pico-8 play session: no input (idle)

[t = 2 s] idle ~2s (no d-pad/buttons)
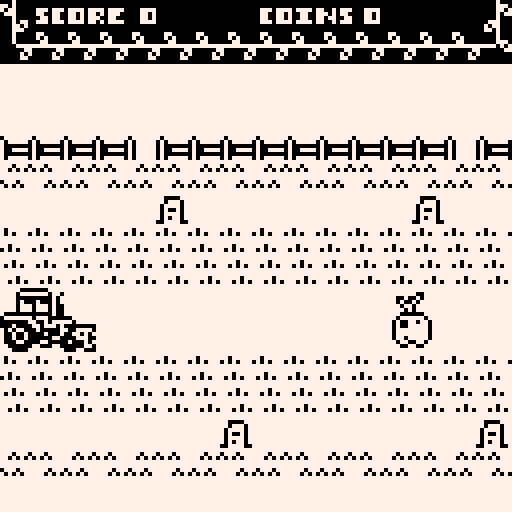
[t = 4 s] idle ~4s (no d-pad/buttons)
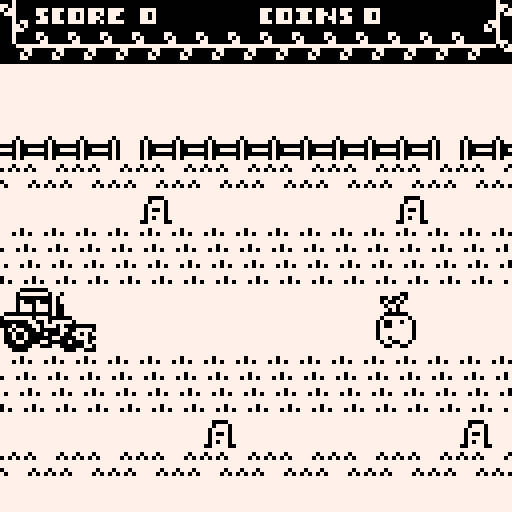
[t = 8 s] idle ~8s (no d-pad/buttons)
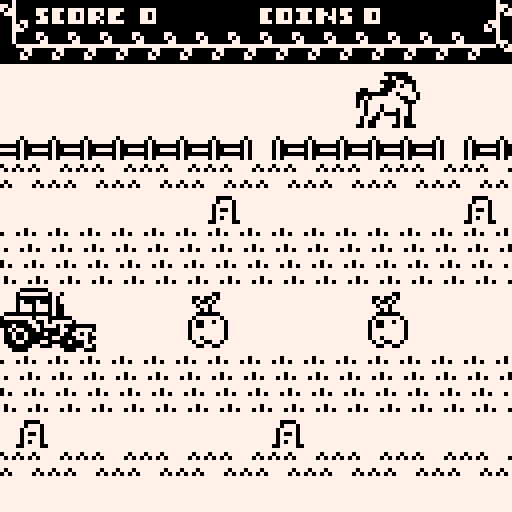

pico-8 cartridge
version 10
__lua__
-- mi huerto
-- entry for 1bitclickerjam
-- by misato, pixelartm, bibiki

-- state machine 

-- game states
-- there are no enum in lua so followed the advice from here: https://www.allegro.cc/forums/thread/605178
game_states = {
    splash = 0,
    game = 1, 
    gameover = 2
}

state = game_states.splash


-- player 
items_y_position = 72

player = {
    sprite = 67,
    x = 0,
    y = items_y_position,
    w = 24,
    h = 16
}

-- pico8 game funtions

function _init()
    cls()
    palt(14,true)
    palt(0,false)
end

function _update()
    if state == game_states.splash then   
        update_splash()
    elseif state == game_states.game then
        update_game() 
    elseif state == game_states.gameover then
        update_gameover()
    end
end

function _draw()
    cls()
    if state == game_states.splash then   
        draw_splash()
    elseif state == game_states.game then
        draw_game()
    elseif state == game_states.gameover then
        draw_gameover()
    end
end


-- splash

function update_splash()
    -- usually we want the player to press one button
    if btn(5) or btn(4) then
        create_vegetable()
        state = game_states.game
        music(1)
    end
end

function draw_splash() 
    --fondos
    rectfill(0,0,screen_size,screen_size,7)
    rectfill(0,72,screen_size,screen_size,0)
    palt(0,false)
    palt(14,true)
    --rectangulo detras letras
    rectfill(26,6,101,42,0)
    rectfill(27,7,100,39,7)
    rectfill(28,8,99,38,0)
    --cintas
    spr(90,15,9,3,5)
    spr(90,90,9,3,5,true)
    --Mi huerto
    sspr(0,104,13,10,30,10)
    sspr(16,104,68,16,30,21)
    --vaca y caballo
    spr(96,8,46,2,2)
    spr(98,104,46,2,2,true)

    --valla
    i=0
    for i=0,5 do
        spr(18,0+i*8,64)
    end
    spr(19,48,64)
    for i=0,5 do
        spr(18,80+i*8,64)
    end

    --camino
    sspr(0,114,8,11,51,72)
    sspr(0,114,8,11,59,72)
    sspr(0,114,8,11,67,72)
    sspr(0,114,5,11,75,72)

    print("code: @misato",17,88,7)
    print("music: @bibikigl",17,100,7)
    print("art: @pixelartm",17,112,7)
    
    
    print("press \x97 to play",31,50,0)



    --local text = "pico farmer"
    --write(text, text_x_pos(text), 52,7)
end

-- game

vegetable = {}
vegetable.__index = vegetable

function vegetable.create(sprite,x,y)
    local new_vegetable = {}
    setmetatable(new_vegetable, vegetable)

    new_vegetable.sprite = sprite
    new_vegetable.x = x
    new_vegetable.y = y
    new_vegetable.is_coin = false

    return new_vegetable
end

vegetables = {}
veggy_sprites = {128,130,132,134,136}
max_vegetables = 3
coin_bg = 142
coin_frames = { 160, 162, 164, 166, 168, 170 }

frame_counter = 0

function create_vegetable()
    if count(vegetable) >= max_vegetables then
        return
    end
    local index = flr(rnd(5))+1
    local sprite = veggy_sprites[index]
    local vegetable = vegetable.create(sprite,128,items_y_position)
    add(vegetables,vegetable)
end

function create_coin()
    local coin = vegetable.create(coin_frames[1],128, items_y_position)
    coin.is_coin = true
    coin.animation_index = 1
    coin.timer=0
    add(vegetables, coin)
end

function animate_coin(coin) 
    if coin.timer % 4 == 3 then 

        coin.animation_index += 1
        if coin.animation_index > count(coin_frames) then
            coin.animation_index = 1
        end
        coin.sprite = coin_frames[coin.animation_index]
    end
    coin.timer += 1
end

function scroll_vegetable(vegetable)
    if vegetable.is_coin then
        animate_coin(vegetable)
    end

    vegetable.x -= 1
    if vegetable.x <= 0 then
        del(vegetables,vegetable)
    end
end

function draw_vegetable(vegetable)
    if vegetable.is_coin then
        spr(coin_bg, vegetable.x, vegetable.y, 2,2)
    end
    spr(vegetable.sprite,vegetable.x, vegetable.y,2,2)
end

function update_map_position() 
    map_position -= 1
    map_position2 -= 1

    if map_position < -127 then
        map_position = 128
    end

    if map_position2 < -127 then
        map_position2 = 128
    end
end

function handle_input()
    -- button 1
    if btn(4) or btn(5) then
        for vegetable in all(vegetables) do
            if vegetable.x <= player.x + player.w then
                if vegetable.is_coin then
                    coins += 1
                else 
                    score += 1
                end
                del(vegetables, vegetable)
            end
        end
    end
end

max_frames = 45
min_frames = 16

modulo = 5
modulo_step = 2

-- decorations
cow = 96
horse = 98

tree = 100
bush = 103

decoration = {}
decoration.__index = decoration

function decoration.create(sprite,x,y,w,h)
    local new_decoration = {}
    setmetatable(new_decoration, decoration)

    new_decoration.sprite = sprite
    new_decoration.x = x
    new_decoration.y = y
    new_decoration.w = w
    new_decoration.h = h

    return new_decoration
end

decorations = {}

decoration_sprites = { cow, horse, tree, bush }

function create_decoration()
    local index = flr(rnd(4))+1
    local sprite = decoration_sprites[index]
    local w = 2
    local h = 2
    if sprite == tree or sprite == bush then
        w = 3
    end

    local decoration = decoration.create(sprite,128,16,w,h)
    add(decorations,decoration)
end

function scroll_decoration(decoration) 
    decoration.x -= 1
    if decoration.x  < -(decoration.w*8)+1 then
        del(decorations,decoration)
    end
end

function draw_decoration(decoration)
    spr(decoration.sprite, decoration.x, decoration.y, decoration.w, decoration.h)
end

function update_game()    
    frame_counter += 1
    if frame_counter > max_frames then
        if flr(rnd(11)) % 5 == 0 then
            create_coin()
        else
            create_vegetable()
        end

        create_decoration()
        frame_counter = 0
    end    

    foreach(vegetables, scroll_vegetable)
    foreach(decorations, scroll_decoration)

    update_map_position()

    handle_input()

    if score > 0 and score % modulo == 0 then 
        if max_frames > min_frames then 
            max_frames -= 1
            modulo += modulo_step 
        end
    end
end

map_position = 0
map_position2 = 128

score = 0
coins = 0

-- starting values for the number texture
number_texture = {
    x = 56,
    y = 96,
    w = 5, 
    h = 4
}

function calculate_digit_position(digit)
    local digit_position = {
        x = 56,
        y = 96
    }
    if digit < 5 then
        digit_position.x = 56 + number_texture.w * digit
    else 
        digit_position.x = 56 + number_texture.w * (digit - 5)
        digit_position.y = 96 + number_texture.h
    end

    return digit_position
end


function separate_digits(number)
   local digits = {}

    if number == 0 then 
        add(digits, number)
    end


    while number > 0 do 
        local digit = number % 10
        add(digits,digit)
        number = flr(number/10)
    end

    return digits
end


function draw_numbers(number, x_pos, y_pos) 
    local number_x = number_texture.x
    local number_y = number_texture.y

    local digits = separate_digits(number)

    local count = count(digits)

    while count > 0 do
        local digit = digits[count]
        local position = calculate_digit_position(digit)
        printh(digit..": "..position.x..","..position.y)

        sspr(position.x, position.y, number_texture.w, number_texture.h, x_pos, y_pos)
        x_pos += number_texture.w
        count -= 1
    end

end

function draw_game()

    map(0,0,0,0,16,2)
    map(0,2,map_position,16,16,14)
    map(0,2,map_position2,16,16,14)

    draw_numbers(score,35,2)
    draw_numbers(coins,91,2)

    foreach(vegetables,draw_vegetable)
    foreach(decorations, draw_decoration)

    spr(player.sprite, player.x, player.y, player.w/8, player.h/8)
end

-- game over

function update_gameover()

end

function draw_gameover()

end

-- utils

-- change this if you use a different resolution like 64x64
screen_size = 128
tile_size = 16

function tile_to_coord(tile)
    return tile * tile_size
end

-- calculate center position in x axis
-- this is asuming the text uses the system font which is 4px wide
function text_x_pos(text)
    local letter_width = 4

    -- first calculate how wide is the text
    local width = #text * letter_width
    
    -- if it's wider than the screen then it's multiple lines so we return 0 
    if width > screen_size then 
        return 0 
    end 

   return screen_size / 2 - flr(width / 2)

end

-- prints black bordered text
function write(text,x,y,color) 
    for i=0,2 do
        for j=0,2 do
            print(text,x+i,y+j, 0)
        end
    end
    print(text,x+1,y+1,color)
end 
__gfx__
000000007777777777777777777777777777777777777777eeeeeeeeeeeeeeeeeeeeeeeeeeeeeeeeeeeeeeeeeeeeeeeeeeeeeeeeeeeeeeeeeeeeeeeeeeeeeeee
000000007707777777770777077707777777777777000077eeeeeeeeeeeeeeeeeeeeeeeeeeeeeeeeeeeeeeeeeeeeeeeeeeeeeeeeeeeeeeeeeeeeeeeeeeeeeeee
007007000707077777707070707070777777777777077707eeeeeeeeeeeeeeeeeeeeeeeeeeeeeeeeeeeeeeeeeeeeeeeeeeeeeeeeeeeeeeeeeeeeeeeeeeeeeeee
000770007777777777777777777777777777777770777707eeeeeeeeeeeeeeeeeeeeeeeeeeeeeeeeeeeeeeeeeeeeeeeeeeeeeeeeeeeeeeeeeeeeeeeeeeeeeeee
000770007777777777777777777777777777777770700707eeeeeeeeeeeeeeeeeeeeeeeeeeeeeeeeeeeeeeeeeeeeeeeeeeeeeeeeeeeeeeeeeeeeeeeeeeeeeeee
007007007770777770777077777770777777077770777707eeeeeeeeeeeeeeeeeeeeeeeeeeeeeeeeeeeeeeeeeeeeeeeeeeeeeeeeeeeeeeeeeeeeeeeeeeeeeeee
000000007070707707070707777707077770770070707707eeeeeeeeeeeeeeeeeeeeeeeeeeeeeeeeeeeeeeeeeeeeeeeeeeeeeeeeeeeeeeeeeeeeeeeeeeeeeeee
000000007777777777777777777777777070707700777700eeeeeeeeeeeeeeeeeeeeeeeeeeeeeeeeeeeeeeeeeeeeeeeeeeeeeeeeeeeeeeeeeeeeeeeeeeeeeeee
eeeeeeee77777777777777777777777777777777eeeeeeeeeeeeeeeeeeeeeeeeeeeeeeeeeeeeeeeeeeeeeeeeeeeeeeeeeeeeeeeeeeeeeeeeeeeeeeeeeeeeeeee
eeeeeeee77770777777777777777777777777777eeeeeeeeeeeeeeeeeeeeeeeeeeeeeeeeeeeeeeeeeeeeeeeeeeeeeeeeeeeeeeeeeeeeeeeeeeeeeeeeeeeeeeee
eeeeeeee77070707707777777077777777777777eeeeeeeeeeeeeeeeeeeeeeeeeeeeeeeeeeeeeeeeeeeeeeeeeeeeeeeeeeeeeeeeeeeeeeeeeeeeeeeeeeeeeeee
eeeeeeee77777777070777770707777777777777eeeeeeeeeeeeeeeeeeeeeeeeeeeeeeeeeeeeeeeeeeeeeeeeeeeeeeeeeeeeeeeeeeeeeeeeeeeeeeeeeeeeeeee
eeeeeeee77777777070000000707777777777777eeeeeeeeeeeeeeeeeeeeeeeeeeeeeeeeeeeeeeeeeeeeeeeeeeeeeeeeeeeeeeeeeeeeeeeeeeeeeeeeeeeeeeee
eeeeeeee77777077070077770707777777777777eeeeeeeeeeeeeeeeeeeeeeeeeeeeeeeeeeeeeeeeeeeeeeeeeeeeeeeeeeeeeeeeeeeeeeeeeeeeeeeeeeeeeeee
eeeeeeee77707070070000000707777777777777eeeeeeeeeeeeeeeeeeeeeeeeeeeeeeeeeeeeeeeeeeeeeeeeeeeeeeeeeeeeeeeeeeeeeeeeeeeeeeeeeeeeeeee
eeeeeeee77777777070777770707777777777777eeeeeeeeeeeeeeeeeeeeeeeeeeeeeeeeeeeeeeeeeeeeeeeeeeeeeeeeeeeeeeeeeeeeeeeeeeeeeeeeeeeeeeee
77777000007777777777700000777777777777777777777777777000007777777777777777777777000000000000000000000000000000000000000000000000
777700007707777777770000770777777777700000777777777700007707777777777000007777770eeeeeeeeeeeeee00eeeeeeeeeeeeee00eeeeeeeeeeeeee0
777700000000077777770000000007777777000077077777777700000000077777770000770777770eeeeeeeeeeeeee00eeeeeeeeeeeeee00eeeeeeeeeeeeee0
777700707007777777770070700777777777000000000777777700707007777777770000000007770eeeeeeeeeeeeee00eeeeeeeeeeeeee00eeeeeeeeeeeeee0
777707777707777777770777770777777777007070077777777707777707777777770070700777770ee00000eeeeeee00ee00000eeeeeee00ee00000eeeeeee0
777770777707777777777077770777777777077777077777777770777707777777770777770777770ee00eeeeeeeeee00ee00eeeeeeeeee00ee00eeeeeeeeee0
777700000007777777770000000777777777707777077777777700000007777777777077770777770ee00eeeeeeeeee00ee00eeeeeeeeee00ee00eeeeeeeeee0
777007707070777777700770707077777777000000077777777007707070777770000000000000770ee00eeeeeeeeee00ee00eeeeeeeeee00ee00eeeeeeeeee0
777077007070777777707700707077777777070007707777777077007070777700707000700777070ee00000eeeeeee00ee00000eeeeeee00ee00000eeeeeee0
777007000007077777700700000707777777077777707777777007000007077707777700700707070eeeee00eeeeeee00eeeee00eeeeeee00eeeee00eeee00e0
777077707007077777707770700707777777700707007777777077707007077707700000000000770eeeee00e00ee0e00eeeee00e00e00e00eeeee00e00ee0e0
777007700000777777700770000707777777700000077777777007700007077770077000007777770ee00000e0eee0e00ee00000e0eee0e00ee00000e0ee00e0
777700000007777777770000000077777770007000077777777700007000777777770000707777770eeeeeeee00ee0e00eeeeeeee00e0ee00eeeeeeee00ee0e0
777770700077777777777070007777777770777070077777777770770077777777700000070777770eeeeeeee0eee0e00eeeeeeee0ee00e00eeeeeeee0ee00e0
777770700077777777777070077777777770700770007777777770700077777777700077070777770eeeeeeeeeeeeee00eeeeeeeeeeeeee00eeeeeeeeeeeeee0
77770770000777777777707707777777777007777000077777777000000777777777000707707777000000000000000000000000000000000000000000000000
eeeeeee77000000077777eeeeee77000000077777eeeeeeee77700000000000777777eeeeeeeeeeeeeeeeeeeeeeeeeeeeeeeeeeeeeeeeeee7777777777777777
eeeeeee70777777707707eeeeee70777777707707eeeeeee770077070707070000007eeeeeeeeeeeeeeeeeeeeeeeeeeeeeeeeeeeeeeeeeee7770000000077777
eeeeeee70000000007077eeeeee70000000007077eeeeeee7077777070707777777077eeeeeeeeeeeeeeeeeeeeeeeeeeeeeeeeeeeeeeeeee7707777777707777
eeeeeee70700070007077eeeeee70700070007077eeeeeee70777707070707000000077eeeeeeeeeeeeeeeeeeeeeeeeeeeeeeeeeeeeeeeee7707777777707777
eeeeeee70777077707007eeeeee70777077707007eeeeeee07777777777777077700707eeeeeeeeeeeeeeeeeeeeeeeeeeeeeeeeeeeeeeeee7700700000007777
eeee77770777077707007eee77770777077707007eeeeeee07007077777707070707707eeeeeeeeeeeeeeeeeeeeeeeeeeeeeeeeeeeeeeeee7707000707007777
eee77000000000000700777e7000000000000700777eeeee07777777770007000007707eeeeeeeeeeeeeeeeeeeeeeeeeeeeeeeeeeeeeeeee7700707070007777
eee70777777707770000007707777777077700000077eeee07000000777777007077777eeeeeeeeeeeeeeeeeeeeeeeeeeeeeeeeeeeeeeeee7707070000000077
e77700000007700707777707000000077007077777077777077777777770000000777777eeeeeeee000000000000eeeeeeeeeeeeeeeeeeee7700707777777707
700700070000770777070000000700007707770700000000007777777700007000000007eeeeeeee077777777770eeeeeeeeeeeeeeeeeeee7000007777777707
777070707700070000077700707077000700000770077770077770007000770700077070eeeeeeee070000000000eeeeeeeeeeeeeeeeeeee0777700707000007
700070070070000700070007700700700007000700770707700077007007007000000070eeeeeeee070000000000eeeeeeeeeeeeeeeeeeee0777770070707000
077000070070000007700000700700700000077000077700000007007007007000700070eeeeeeee007000000000eeeeeeeeeeeeeeeeeeee0070000007070700
000700007700007700000700700077000077000007000707007000070000770000700000eeeeeeeee07000000000eeeeeeeeeeeeeeeeeeee0707070000007000
070707000000770007700000770000007700077000000770000007777700000070707770eeeeeeeee07000707770eeeeeeeeeeeeeeeeeeee0070700077777777
700077700007777777770007777000077777777700077000700077eee770000777000007eeeeeeeee07000000000eeeeeeeeeeeeeeeeeeee7000000077777777
eeeeeeeeeeeeeeeeeeeeeeeeeeeeeeeeeeee0770707707770770eeeeeeeeeeeeeeeeeeeeeeeeeeeee07000000000eeeeeeeeeeeeeeeeeeeeeeeeeeeeeeeeeeee
eeeeeeeeeeeeeeeeeeeeeeeeeeeeeeeeeee000700770007000000eeeeeeeeeeeeeeeeeeeeeeeeeeee07000000000eeeeeeeeeeeeeeeeeeeeeeeeeeeeeeeeeeee
eeeeeeeeeeeeeeeeeeeeeee000000eeeee0770000000700077070eeeeeeeeeeeeeeeeeeeeeeeeeeee00700000000eeeeeeeeeeeeeeeeeeeeeeeeeeeeeeeeeeee
eeeeeeeeeeeeeeeeeeeeeeee070000eeee00770707007707077000eeeeeeeeeeeeeeeeeeeeeeeeeeee0700000000eeeeeeeeeeeeeeeeeeeeeeeeeeeeeeeeeeee
eeeeeeeeeeeeeeeeeeeeee000077000eeee0000077700000000070eeeeeeeeeeeeeeeeeeeeeeeeeeee0700000000eeeeeeeeeeeeeeeeeeeeeeeeeeeeeeeeeeee
eeeeeeeee0eee0eeeeeeeee00070770eeee070707000707077070eeeeeeeeeeeeeeeeeeeeeeeeeeeee0700707770eeeeeeeeeeeeeeeeeeeeeeeeeeeeeeeeeeee
eeeeeeeeee0000eee00eee000777770eee0007000707770007000eeeeeeeeeeeeeeeeeeeeeeeeeeeee0700000000eeeeeeeeeeeeeeeeeeeeeeeeeeeeeeeeeeee
eeeeeeeee007770e0000000077077770ee077070000000700070eeeeeeeeeeeeeeeeeeeeeeeeeeeeee0070000000eeeeeeeeeeeeeeeeeeeeeeeeeeeeeeeeeeee
ee0000000770700e00e0777777700770ee00700700770000700eeeeeeeeeeeeeeeeeeeeeeeeeeeeeeee070000000eeeeeeeeeeeeeeeeeeeeeeeeeeeeeeeeeeee
e0770000007777700e0777777777000eeee00077077077007700eeeeeeeeeeeeeeeeeeeeeeeeeeeeeee070000000eeeeeeeeeeeeeeeeeeeeeeeeeeeeeeeeeeee
0e077007770777700e077707777770eeeeeee070000007700700eeeeeeeeeeeeeeeee000eeeeeeeeeee070000000eeeeeeeeeeeeeeeeeeeeeeeeeeeeeeeeeeee
0e0777700770000eee077707770770eeeeeeee0070700007000eeeeeeeeeeeee000e07700eeeeeeeee0070070770eeeeeeeeeeeeeeeeeeeeeeeeeeeeeeeeeeee
0e07077007700eeeee0770e0000770eeeeeeeeee007700000eeeeeeeeeee00e007700077000eeeeeee0700000000eeeeeeeeeeeeeeeeeeeeeeeeeeeeeeeeeeee
ee07777777770eeee07700eeee0700eeeeeeeeee07070eeeeeeeeeeeeee07700700070070770eeeeee0700000000eeeeeeeeeeeeeeeeeeeeeeeeeeeeeeeeeeee
eee070000700eeeee0700eeeee0700eeeeeeeeeee0770eeeeeeeeeeeeeee077070700700770eeeeeee0700000000eeeeeeeeeeeeeeeeeeeeeeeeeeeeeeeeeeee
0e00700e070ee0ee00700eeee007000eeeee0e0000770000e0eeeeeee0e000000000000000000e0eee0700000000eeeeeeeeeeeeeeeeeeeeeeeeeeeeeeeeeeee
eeeeeeeeeeeeeeeeeeeeeeeeeeeeeeeeeeeeeeeeeeeeeeeeeeeeeeeeeeeeeeeeeeeeeeeeeeeeeeeee00700000000eeeeeeeeeeeeeeeeeeee0707070707070707
eeeeeee00eeeeeeeeeeeeeee00eeeeeeeeeeeeeeeeeeeeeeeeeee00ee000eeeeeeeeeeeee00eeeeee07000000000eeeeeeeeeeeeeeeeeeee7000000000000000
eeeeeeeee0eeeeeeeeeeeee0770eeeeeeeeee00e0e00eeeeeeee000007770eeeeeee00e0070eeeeee07000707770eeeeeeeeeeeeeeeeeeee0000000000000007
eeeeeeee0eeeeeeeeeeeeee00700eeeeeeeeee00000eeeeeeeee000077770eeeeeee070070eeeeeee07000000000eeeeeeeeeeeeeeeeeeee7000000000000000
eeee000070000eeeeeeeee0770770eeeeeeee0000000eeeeeeeee0007770eeeeeeeee0770eeeeeeee07000000000eeeeeeeeeeeeeeeeeeee0000000000000007
eee07770007770eeeeeee07700070eeeeeee077000770eeeeeeeee00070eeeeeeeeeee070eeeeeeee07000000000eeeeeeeeeeeeeeeeeeee7000000000000000
ee0777007007770eeeeeee0000000eeeeee07707770770eeeeeeee00070eeeeeeeeee000000eeeee007000000000eeeeeeeeeeeeeeeeeeee0000000000000007
ee0770077700770eeeeeeee00000eeeeeee07707770770eeeeeee0000000eeeeeeee07777770eeee07000000000000000000000eeeeeeeee7000000000000000
ee0070070700700eeeeeee077000eeeeeee07777777770eeeeee007777700eeeeee0700770770eee07000000000000000077700eeeeeeeee0000000000000007
ee0770077700770eeeeee0077000eeeeeee07777777770eeeeee077777770eeeeee0700777770eee07777777777777777777700eeeeeeeee7000000000000000
ee0070070700700eeeee00000000eeeeeee07777777770eeeeee077700770eeeeee0777777770eee00000000000000000000000eeeeeeeee0000000000000007
ee0770070700770eeeee00700000eeeeeeee077070770eeeeeee000777770eeeeee0777777770eeee0000000000000000000000eeeeeeeee7000000000000000
ee0707007007070eeeee00000000eeeeeeeee0770770eeeeeeee077777000eeeeee0770777770eeeee000000000000000000000eeeeeeeee0000000000000007
eee07070007070eeeeeee000000eeeeeeeeeee00000eeeeeeeee077077770eeeeeee07700770eeeeeeeeeeeeeeeeeeeeeeeeeeeeeeeeeeee7000000000000000
eeee0000e0000eeeeeeeee0000eeeeeeeeeeeeeeeeeeeeeeeeee000000000eeeeeeee00ee00eeeeeeeeeeeeeeeeeeeeeeeeeeeeeeeeeeeee0000000000000007
eeeeeeeeeeeeeeeeeeeeeeeeeeeeeeeeeeeeeeeeeeeeeeeeeeeeeeeeeeeeeeeeeeeeeeeeeeeeeeeeeeeeeeeeeeeeeeeeeeeeeeeeeeeeeeee7070707070707070
eeeeeeeeeeeeeeeeeeeeeeeeeeeeeeeeeeeeeeeeeeeeeeeeeeeeeeeeeeeeeeeeeeeeeeeeeeeeeeeeeeeeeeeeeeeeeeee000000000000000000000000eeeeeeee
eeeeeeeeeeeeeeeeeeeeeeeeeeeeeeeeeeeeeeeeeeeeeeeeeeeeee7eee7eee7eeeeeeeeeeeeeeeeeeeeeeeeeeeeeeeee000000000770000007700000eeeeeeee
eeeeeeeeeeeeeeeeeeeeeeeeeeeeeeeeeeeeeee7ee7ee7eeeeeeeeeeeeeeeeeeeeeeeeeeeeeeeeeeeeeeeeeeeeeeeeee000000007070000070700000eeeeeeee
eeeeeeeeeeeeeeeeeeeeeeeeee7e7eeeeeeeeeee7e7e7eeeeeeeeeeeeeeeeeeeeeeeeeeeeeeeeeeeeeeeeeeeeeeeeeee770000007700000077000000eeeeeeee
eeeee777777eeeeeeeeee7777777eeeeeeeee7777777eeeeeeeeee7777eeeeeeeeeeee77777eeeeeeeeeee7777eeeeee707077777777777777770000eeeeeeee
eeee77000077eeeeeeee770000777eeeeeee7700077777e7eeeee770077eee7eeeeeee70007eeeeeeeeee770077eeeee077700000000770000007000eeeeeeee
eeee70777007eeeeeeee70777707eeeeeeee70077777eeeeeeeee700707eeeeeeeeeee70707eeeeeeeeee707007eeeee000700000000707000007000eeeeeeee
eeee70777007eeeeeeee70777707eeeeeeee700777077eeeeeeee700707eeeeeeeeeee70007eeeeeeeeee707007eeeee000700000000077000007000eeeeeeee
eeee70777007eeeeeeee70777707eeeeeeee70077707e7eeeeeee700707eeeeeeeeeee70007eeeeeeeeee707007eeeee000700000000000000007000eeeeeeee
eeee70777007eeeeeeee70777707eeeeeeee70077707eeeeeeeee700707eee7eeeeeee70007eeeeeeeeee707007eeeee770700000000000000007770eeeeeeee
eeee77000077eeeeeeee77000077eeeeeeee77000077eeeeeeeee770077eeeeeeeeeee70007eeeeeeeeee770077eeeee707700000000000000007707eeeeeeee
eeeee777777eeeeeeeeee777777eeeeeeeeee777777eeeeeeeeeee7777eeeeeeeeeeee77777eeeeeeeeeee7777eeeeee077700000000000000007077eeeeeeee
eeeeeeeeeeeeeeeeeeeeeeeeeeeeeeeeeeeeeeeeeeeeeeeeeeeeeeeeeeeeeeeeeeeeeeeeeeeeeeeeeeeeeeeeeeeeeeee000700000000000000007000eeeeeeee
eeeeeeeeeeeeeeeeeeeeeeeeeeeeeeeeeeeeeeeeeeeeeeeeeeeeeeeeeeeeeeeeeeeeeeeeeeeeeeeeeeeeeeeeeeeeeeee000707700000000000777000eeeeeeee
eeeeeeeeeeeeeeeeeeeeeeeeeeeeeeeeeeeeeeeeeeeeeeeeeeeeeeeeeeeeeeeeeeeeeeeeeeeeeeeeeeeeeeeeeeeeeeee000770700000000007077000eeeeeeee
eeeeeeeeeeeeeeeeeeeeeeeeeeeeeeeeeeeeeeeeeeeeeeeeeeeeeeeeeeeeeeeeeeeeeeeeeeeeeeeeeeeeeeeeeeeeeeee000777000000000007707000eeeeeeee
000000000000000000000000000000000000000000000000eeeeeeee7777077700777707777070770eeeeeeeeeeeeeee000700000770000000007000eeeeeeee
000000000000000000000000000000000000000000000000eeeeeeee7707007700007700777077770eeeeeeeeeeeeeee000700000707000000007000eeeeeeee
077707770777707777077770077707777077770770070777eeeeeeee7707007700770000077077770eeeeeeeeeeeeeee000700000077000000007770eeeeeeee
077007700770707707077700077007707007700777070770eeeeeeee7777077770777707777000770eeeeeeeeeeeeeee000077777777777777770707eeeeeeee
007707700770707770077000077007707007700770770077eeeeeeee7777077770777707777077770eeeeeeeeeeeeeee000000770000007700000077eeeeeeee
077707770777707707077770077707777077770770070777eeeeeeee7700077000007707707070770eeeeeeeeeeeeeee000007070000070700000000eeeeeeee
000000000000000000000000000000000000000000000000eeeeeeee0077070770007707077077770eeeeeeeeeeeeeee000007700000077000000000eeeeeeee
000000000000000000000000000000000000000000000000eeeeeeee7777077770007707777000770eeeeeeeeeeeeeee000000000000000000000000eeeeeeee
7770007770777eee77770000777707770000777077777777077777700007777777700000077777700000eeeeeeeeeeeeeeeeeeeeeeeeeeeeeeeeeeeeeeeeeeee
0707070700070eee07700000077000770000770007700007007700070007007700700007770000777000eeeeeeeeeeeeeeeeeeeeeeeeeeeeeeeeeeeeeeeeeeee
0707070700070eee07700000077000770000770007700000007700007000007700000077000000007700eeeeeeeeeeeeeeeeeeeeeeeeeeeeeeeeeeeeeeeeeeee
0700700700070eee07700000077000770000770007700000007700007000007700000770000000000770eeeeeeeeeeeeeeeeeeeeeeeeeeeeeeeeeeeeeeeeeeee
0700700700070eee07777777777000770000770077777700007700007000007700000770000000000770eeeeeeeeeeeeeeeeeeeeeeeeeeeeeeeeeeeeeeeeeeee
0700000700070eee07700000077000770000770007700000007700007000007700007700000000000077eeeeeeeeeeeeeeeeeeeeeeeeeeeeeeeeeeeeeeeeeeee
0700000700070eee07700000077000770000770007700000007700007000007700007700000000000077eeeeeeeeeeeeeeeeeeeeeeeeeeeeeeeeeeeeeeeeeeee
0700000700070eee07700000077000770000770007700000007700007000007700007700000000000077eeeeeeeeeeeeeeeeeeeeeeeeeeeeeeeeeeeeeeeeeeee
0700000700070eee07700000077000770000770007700000007700007000007700007700000000000077eeeeeeeeeeeeeeeeeeeeeeeeeeeeeeeeeeeeeeeeeeee
7770007770777eee07700000077000770000770007700000007700070000007700007700000000000077eeeeeeeeeeeeeeeeeeeeeeeeeeeeeeeeeeeeeeeeeeee
77777777eeeeeeee07700000077000770000770007700000007777700000007700007700000000000077eeeeeeeeeeeeeeeeeeeeeeeeeeeeeeeeeeeeeeeeeeee
77777777eeeeeeee07700000077000770000770007700000007700700000007700000770000000000770eeeeeeeeeeeeeeeeeeeeeeeeeeeeeeeeeeeeeeeeeeee
77777777eeeeeeee07700000077000770000770007700000007700070000007700000770000000000770eeeeeeeeeeeeeeeeeeeeeeeeeeeeeeeeeeeeeeeeeeee
00000000eeeeeeee07700000077000070000700007700000007700070000007700000077000000007700eeeeeeeeeeeeeeeeeeeeeeeeeeeeeeeeeeeeeeeeeeee
77777777eeeeeeee07700000077000077007700007700007007700007000007700000007770000777000eeeeeeeeeeeeeeeeeeeeeeeeeeeeeeeeeeeeeeeeeeee
77777777eeeeeeee77770000777700007777000077777777077770077700077770000000077777700000eeeeeeeeeeeeeeeeeeeeeeeeeeeeeeeeeeeeeeeeeeee
00000000eeeeeeeeeeeeeeeeeeeeeeeeeeeeeeeeeeeeeeeeeeeeeeeeeeeeeeeeeeeeeeeeeeeeeeeeeeeeeeeeeeeeeeeeeeeeeeeeeeeeeeeeeeeeeeee77777777
00000000eeeeeeeeeeeeeeeeeeeeeeeeeeeeeeeeeeeeeeeeeeeeeeeeeeeeeeeeeeeeeeeeeeeeeeeeeeeeeeeeeeeeeeeeeeeeeeeeeeeeeeeeeeeeeeee77777777
77777777eeeeeeeeeeeeeeeeeeeeeeeeeeeeeeeeeeeeeeeeeeeeeeeeeeeeeeeeeeeeeeeeeeeeeeeeeeeeeeeeeeeeeeeeeeeeeeeeeeeeeeeeeeeeeeee77777777
70707070eeeeeeeeeeeeeeeeeeeeeeeeeeeeeeeeeeeeeeeeeeeeeeeeeeeeeeeeeeeeeeeeeeeeeeeeeeeeeeeeeeeeeeeeeeeeeeeeeeeeeeeeeeeeeeee77777777
00000000eeeeeeeeeeeeeeeeeeeeeeeeeeeeeeeeeeeeeeeeeeeeeeeeeeeeeeeeeeeeeeeeeeeeeeeeeeeeeeeeeeeeeeeeeeeeeeeeeeeeeeeeeeeeeeee77777777
eeeeeeeeeeeeeeeeeeeeeeeeeeeeeeeeeeeeeeeeeeeeeeeeeeeeeeeeeeeeeeeeeeeeeeeeeeeeeeeeeeeeeeeeeeeeeeeeeeeeeeeeeeeeeeeeeeeeeeee77777777
eeeeeeeeeeeeeeeeeeeeeeeeeeeeeeeeeeeeeeeeeeeeeeeeeeeeeeeeeeeeeeeeeeeeeeeeeeeeeeeeeeeeeeeeeeeeeeeeeeeeeeeeeeeeeeeeeeeeeeee77777777
eeeeeeeeeeeeeeeeeeeeeeeeeeeeeeeeeeeeeeeeeeeeeeeeeeeeeeeeeeeeeeeeeeeeeeeeeeeeeeeeeeeeeeeeeeeeeeeeeeeeeeeeeeeeeeeeeeeeeeee77777777
__gff__
0000000000000000000000000000000000000000000000000000000000000000000000000000000000000000000000000000000000000000000000000000000000000000000000000000000000000000000000000000000000000000000000000000000000000000000000000000000000000000000000000000000000000000
0000000000000000000000000000000000000000000000000000000000000000000000000000000000000000000000000000000000000000000000000000000000000000000000000000000000000000000000000000000000000000000000000000000000000000000000000000000000000000000000000000000000000000
__map__
bcc0c1c200000000c3c4c500000000be00000000000000000000000000000000000000000000000000000000000000000000000000000000000000000000000000000000000000000000000000000000000000000000000000000000000000000000000000000000000000000000000000000000000000000000000000000000
cccdcdcdcdcdcdcdcdcdcdcdcdcdcdce00000000000000000000000000000000000000000000000000000000000000000000000000000000000000000000000000000000000000000000000000000000000000000000000000000000000000000000000000000000000000000000000000000000000000000000000000000000
ffffffffffffffffffffffffffffffff00000000000000000000000000000000000000000000000000000000000000000000000000000000000000000000000000000000000000000000000000000000000000000000000000000000000000000000000000000000000000000000000000000000000000000000000000000000
ffffffffffffffffffffffffffffffff00000000000000000000000000000000000000000000000000000000000000000000000000000000000000000000000000000000000000000000000000000000000000000000000000000000000000000000000000000000000000000000000000000000000000000000000000000000
1212131212121212131212121212121200000000000000000000000000000000000000000000000000000000000000000000000000000000000000000000000000000000000000000000000000000000000000000000000000000000000000000000000000000000000000000000000000000000000000000000000000000000
0203020302030203020302030203020300000000000000000000000000000000000000000000000000000000000000000000000000000000000000000000000000000000000000000000000000000000000000000000000000000000000000000000000000000000000000000000000000000000000000000000000000000000
ff05ffffffffffffff0514ffffffffff00000000000000000000000000000000000000000000000000000000000000000000000000000000000000000000000000000000000000000000000000000000000000000000000000000000000000000000000000000000000000000000000000000000000000000000000000000000
0101010101010101010101010101010100000000000000000000000000000000000000000000000000000000000000000000000000000000000000000000000000000000000000000000000000000000000000000000000000000000000000000000000000000000000000000000000000000000000000000000000000000000
1111111111111111111111111111111100000000000000000000000000000000000000000000000000000000000000000000000000000000000000000000000000000000000000000000000000000000000000000000000000000000000000000000000000000000000000000000000000000000000000000000000000000000
1414141414141414141414141414141400000000000000000000000000000000000000000000000000000000000000000000000000000000000000000000000000000000000000000000000000000000000000000000000000000000000000000000000000000000000000000000000000000000000000000000000000000000
1414141414141414141414141414141400000000000000000000000000000000000000000000000000000000000000000000000000000000000000000000000000000000000000000000000000000000000000000000000000000000000000000000000000000000000000000000000000000000000000000000000000000000
0101010101010101010101010101010100000000000000000000000000000000000000000000000000000000000000000000000000000000000000000000000000000000000000000000000000000000000000000000000000000000000000000000000000000000000000000000000000000000000000000000000000000000
1111111111111111111111111111111100000000000000000000000000000000000000000000000000000000000000000000000000000000000000000000000000000000000000000000000000000000000000000000000000000000000000000000000000000000000000000000000000000000000000000000000000000000
ffffff05ffffffffffffff0514ffffff00000000000000000000000000000000000000000000000000000000000000000000000000000000000000000000000000000000000000000000000000000000000000000000000000000000000000000000000000000000000000000000000000000000000000000000000000000000
0203020302030203020302030203020300000000000000000000000000000000000000000000000000000000000000000000000000000000000000000000000000000000000000000000000000000000000000000000000000000000000000000000000000000000000000000000000000000000000000000000000000000000
ffffffffffffffffffffffffffffffff00000000000000000000000000000000000000000000000000000000000000000000000000000000000000000000000000000000000000000000000000000000000000000000000000000000000000000000000000000000000000000000000000000000000000000000000000000000
0000000000000000000000000000000000000000000000000000000000000000000000000000000000000000000000000000000000000000000000000000000000000000000000000000000000000000000000000000000000000000000000000000000000000000000000000000000000000000000000000000000000000000
0000000000000000000000000000000000000000000000000000000000000000000000000000000000000000000000000000000000000000000000000000000000000000000000000000000000000000000000000000000000000000000000000000000000000000000000000000000000000000000000000000000000000000
0000000000000000000000000000000000000000000000000000000000000000000000000000000000000000000000000000000000000000000000000000000000000000000000000000000000000000000000000000000000000000000000000000000000000000000000000000000000000000000000000000000000000000
0000000000000000000000000000000000000000000000000000000000000000000000000000000000000000000000000000000000000000000000000000000000000000000000000000000000000000000000000000000000000000000000000000000000000000000000000000000000000000000000000000000000000000
0000000000000000000000000000000000000000000000000000000000000000000000000000000000000000000000000000000000000000000000000000000000000000000000000000000000000000000000000000000000000000000000000000000000000000000000000000000000000000000000000000000000000000
0000000000000000000000000000000000000000000000000000000000000000000000000000000000000000000000000000000000000000000000000000000000000000000000000000000000000000000000000000000000000000000000000000000000000000000000000000000000000000000000000000000000000000
0000000000000000000000000000000000000000000000000000000000000000000000000000000000000000000000000000000000000000000000000000000000000000000000000000000000000000000000000000000000000000000000000000000000000000000000000000000000000000000000000000000000000000
0000000000000000000000000000000000000000000000000000000000000000000000000000000000000000000000000000000000000000000000000000000000000000000000000000000000000000000000000000000000000000000000000000000000000000000000000000000000000000000000000000000000000000
0000000000000000000000000000000000000000000000000000000000000000000000000000000000000000000000000000000000000000000000000000000000000000000000000000000000000000000000000000000000000000000000000000000000000000000000000000000000000000000000000000000000000000
0000000000000000000000000000000000000000000000000000000000000000000000000000000000000000000000000000000000000000000000000000000000000000000000000000000000000000000000000000000000000000000000000000000000000000000000000000000000000000000000000000000000000000
0000000000000000000000000000000000000000000000000000000000000000000000000000000000000000000000000000000000000000000000000000000000000000000000000000000000000000000000000000000000000000000000000000000000000000000000000000000000000000000000000000000000000000
0000000000000000000000000000000000000000000000000000000000000000000000000000000000000000000000000000000000000000000000000000000000000000000000000000000000000000000000000000000000000000000000000000000000000000000000000000000000000000000000000000000000000000
0000000000000000000000000000000000000000000000000000000000000000000000000000000000000000000000000000000000000000000000000000000000000000000000000000000000000000000000000000000000000000000000000000000000000000000000000000000000000000000000000000000000000000
0000000000000000000000000000000000000000000000000000000000000000000000000000000000000000000000000000000000000000000000000000000000000000000000000000000000000000000000000000000000000000000000000000000000000000000000000000000000000000000000000000000000000000
0000000000000000000000000000000000000000000000000000000000000000000000000000000000000000000000000000000000000000000000000000000000000000000000000000000000000000000000000000000000000000000000000000000000000000000000000000000000000000000000000000000000000000
0000000000000000000000000000000000000000000000000000000000000000000000000000000000000000000000000000000000000000000000000000000000000000000000000000000000000000000000000000000000000000000000000000000000000000000000000000000000000000000000000000000000000000
